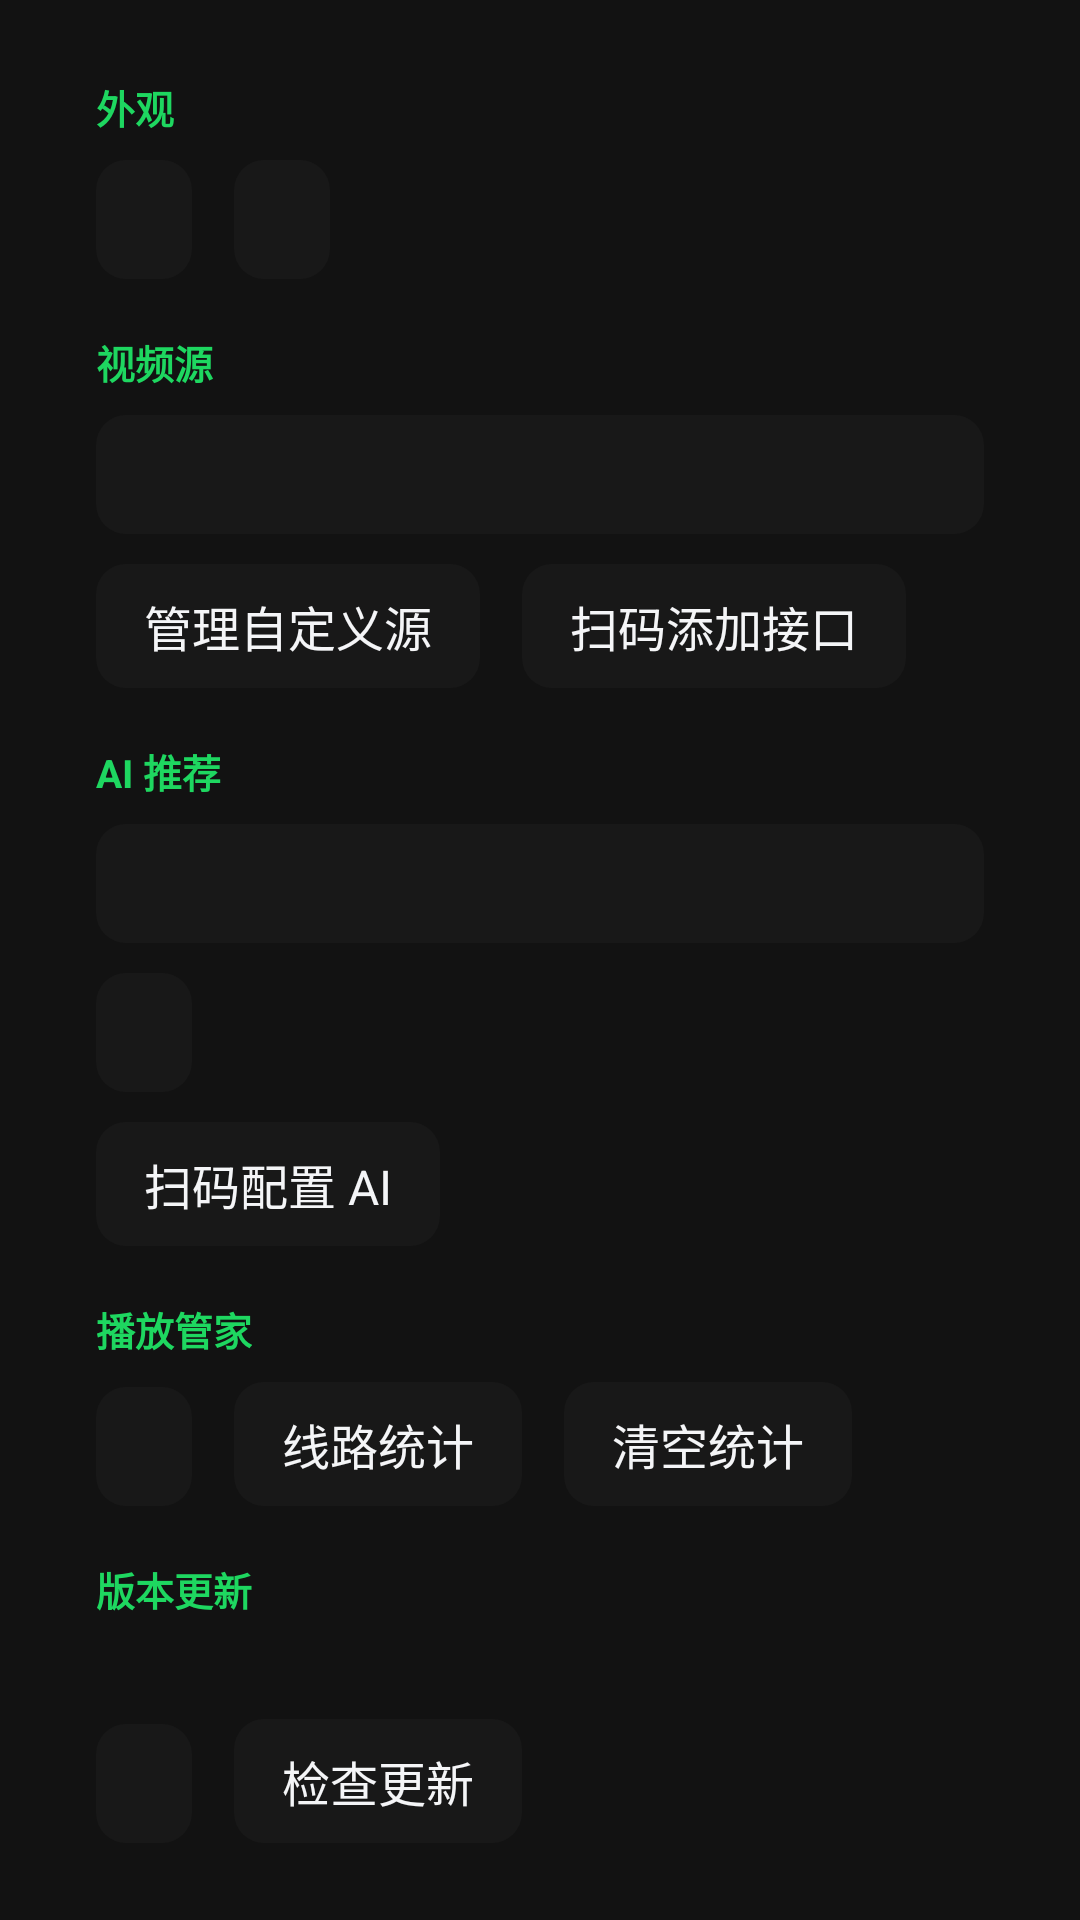

Write the Android layout XML for this screen, with the resource values it uses.
<!-- AndroidManifest.xml: application theme Theme.TvBox -->
<!-- res/layout/fragment_settings.xml -->
﻿<?xml version="1.0" encoding="utf-8"?>
<ScrollView xmlns:android="http://schemas.android.com/apk/res/android"
    android:id="@+id/settings_scroll"
    android:layout_width="match_parent"
    android:layout_height="match_parent"
    android:fillViewport="true"
    android:focusable="false"
    android:scrollbars="none">

    <LinearLayout
        android:layout_width="match_parent"
        android:layout_height="wrap_content"
        android:orientation="vertical"
        android:paddingLeft="32dp"
        android:paddingRight="32dp"
        android:paddingTop="8dp"
        android:paddingBottom="24dp">

        
        <TextView
            style="@style/SettingsSectionHeader"
            android:text="@string/appearance" />

        <LinearLayout
            android:layout_width="match_parent"
            android:layout_height="wrap_content"
            android:orientation="horizontal">

            <TextView
                android:id="@+id/settings_theme"
                style="@style/Widget.Tv.NavButton"
                android:layout_width="wrap_content"
                android:layout_height="wrap_content" />

            <TextView
                android:id="@+id/settings_font"
                style="@style/Widget.Tv.NavButton"
                android:layout_width="wrap_content"
                android:layout_height="wrap_content"
                android:layout_marginLeft="14dp" />
        </LinearLayout>

        
        <TextView
            style="@style/SettingsSectionHeader"
            android:text="@string/video_sources" />

        <TextView
            android:id="@+id/settings_api"
            style="@style/Widget.Tv.NavButton"
            android:layout_width="match_parent"
            android:layout_height="wrap_content"
            android:ellipsize="end"
            android:gravity="left|center_vertical"
            android:maxLines="1" />

        <LinearLayout
            android:layout_width="match_parent"
            android:layout_height="wrap_content"
            android:layout_marginTop="10dp"
            android:orientation="horizontal">

            <TextView
                android:id="@+id/settings_api_manage"
                style="@style/Widget.Tv.NavButton"
                android:layout_width="wrap_content"
                android:layout_height="wrap_content"
                android:text="@string/manage_custom_sources" />

            <TextView
                android:id="@+id/settings_api_qr"
                style="@style/Widget.Tv.NavButton"
                android:layout_width="wrap_content"
                android:layout_height="wrap_content"
                android:layout_marginLeft="14dp"
                android:text="@string/qr_add_source" />
        </LinearLayout>

        
        <TextView
            style="@style/SettingsSectionHeader"
            android:text="@string/ai_recommend" />

        <TextView
            android:id="@+id/settings_ai_provider"
            style="@style/Widget.Tv.NavButton"
            android:layout_width="match_parent"
            android:layout_height="wrap_content"
            android:ellipsize="end"
            android:gravity="left|center_vertical"
            android:maxLines="1" />

        <LinearLayout
            android:layout_width="match_parent"
            android:layout_height="wrap_content"
            android:layout_marginTop="10dp"
            android:orientation="horizontal">

            <TextView
                android:id="@+id/settings_ai_key"
                style="@style/Widget.Tv.NavButton"
                android:layout_width="wrap_content"
                android:layout_height="wrap_content" />
        </LinearLayout>

        <TextView
            android:id="@+id/settings_ai_qr"
            style="@style/Widget.Tv.NavButton"
            android:layout_width="wrap_content"
            android:layout_height="wrap_content"
            android:layout_marginTop="10dp"
            android:text="@string/qr_ai_title" />

        
        <TextView
            style="@style/SettingsSectionHeader"
            android:text="@string/playback_manager" />

        <LinearLayout
            android:layout_width="match_parent"
            android:layout_height="wrap_content"
            android:orientation="horizontal">

            <TextView
                android:id="@+id/settings_auto_line"
                style="@style/Widget.Tv.NavButton"
                android:layout_width="wrap_content"
                android:layout_height="wrap_content" />

            <TextView
                android:id="@+id/settings_stats"
                style="@style/Widget.Tv.NavButton"
                android:layout_width="wrap_content"
                android:layout_height="wrap_content"
                android:layout_marginLeft="14dp"
                android:text="@string/line_stats" />

            <TextView
                android:id="@+id/settings_stats_clear"
                style="@style/Widget.Tv.NavButton"
                android:layout_width="wrap_content"
                android:layout_height="wrap_content"
                android:layout_marginLeft="14dp"
                android:text="@string/clear_stats" />
        </LinearLayout>

        
        <TextView
            style="@style/SettingsSectionHeader"
            android:text="@string/version_update" />

        <TextView
            android:id="@+id/settings_version"
            android:layout_width="match_parent"
            android:layout_height="wrap_content"
            android:layout_marginBottom="8dp"
            android:textColor="@color/text_secondary"
            android:textSize="13sp" />

        <LinearLayout
            android:layout_width="match_parent"
            android:layout_height="wrap_content"
            android:orientation="horizontal">

            <TextView
                android:id="@+id/settings_check_toggle"
                style="@style/Widget.Tv.NavButton"
                android:layout_width="wrap_content"
                android:layout_height="wrap_content" />

            <TextView
                android:id="@+id/settings_update_action"
                style="@style/Widget.Tv.NavButton"
                android:layout_width="wrap_content"
                android:layout_height="wrap_content"
                android:layout_marginLeft="14dp"
                android:text="@string/check_update" />
        </LinearLayout>

        <ProgressBar
            android:id="@+id/settings_ota_progress"
            style="?android:attr/progressBarStyleHorizontal"
            android:layout_width="match_parent"
            android:layout_height="wrap_content"
            android:layout_marginTop="10dp"
            android:max="100"
            android:progress="0"
            android:visibility="gone" />

        <TextView
            android:id="@+id/settings_ota_status"
            android:layout_width="match_parent"
            android:layout_height="wrap_content"
            android:layout_marginTop="6dp"
            android:textColor="@color/text_secondary"
            android:textSize="13sp"
            android:visibility="gone" />

        <LinearLayout
            android:id="@+id/settings_extension_services"
            android:layout_width="match_parent"
            android:layout_height="wrap_content"
            android:orientation="vertical"
            android:visibility="gone">

            
            <TextView
                style="@style/SettingsSectionHeader"
                android:text="@string/extension_services" />

            <LinearLayout
                android:layout_width="match_parent"
                android:layout_height="wrap_content"
                android:orientation="horizontal">

                <TextView
                    android:id="@+id/settings_iptv"
                    style="@style/Widget.Tv.NavButton"
                    android:layout_width="0dp"
                    android:layout_height="wrap_content"
                    android:layout_weight="1"
                    android:ellipsize="end"
                    android:gravity="left|center_vertical"
                    android:maxLines="1" />

                <TextView
                    android:id="@+id/settings_iptv_test"
                    style="@style/Widget.Tv.NavButton"
                    android:layout_width="wrap_content"
                    android:layout_height="wrap_content"
                    android:layout_marginLeft="14dp"
                    android:text="@string/test_service" />
            </LinearLayout>

            <LinearLayout
                android:layout_width="match_parent"
                android:layout_height="wrap_content"
                android:layout_marginTop="10dp"
                android:orientation="horizontal">

                <TextView
                    android:id="@+id/settings_platform"
                    style="@style/Widget.Tv.NavButton"
                    android:layout_width="0dp"
                    android:layout_height="wrap_content"
                    android:layout_weight="1"
                    android:ellipsize="end"
                    android:gravity="left|center_vertical"
                    android:maxLines="1" />

                <TextView
                    android:id="@+id/settings_platform_test"
                    style="@style/Widget.Tv.NavButton"
                    android:layout_width="wrap_content"
                    android:layout_height="wrap_content"
                    android:layout_marginLeft="14dp"
                    android:text="@string/test_service" />
            </LinearLayout>
        </LinearLayout>
    </LinearLayout>
</ScrollView>
<!-- resources referenced by this layout -->
<resources>
  <color name="text_secondary">#B3B3B3</color>
  <string name="ai_recommend">AI 推荐</string>
  <string name="appearance">外观</string>
  <string name="check_update">检查更新</string>
  <string name="clear_stats">清空统计</string>
  <string name="extension_services">扩展服务</string>
  <string name="line_stats">线路统计</string>
  <string name="manage_custom_sources">管理自定义源</string>
  <string name="playback_manager">播放管家</string>
  <string name="qr_add_source">扫码添加接口</string>
  <string name="qr_ai_title">扫码配置 AI</string>
  <string name="test_service">测试</string>
  <string name="version_update">版本更新</string>
  <string name="video_sources">视频源</string>
  <style name="SettingsSectionHeader" parent="">
          <item name="android:layout_width">wrap_content</item>
          <item name="android:layout_height">wrap_content</item>
          <item name="android:textColor">@color/accent</item>
          <item name="android:textSize">13sp</item>
          <item name="android:textStyle">bold</item>
          <item name="android:layout_marginTop">18dp</item>
          <item name="android:layout_marginBottom">8dp</item>
      </style>
  <style name="Widget.Tv.NavButton" parent="">
          <item name="android:background">@drawable/bg_nav_button</item>
          <item name="android:textColor">@color/text_primary</item>
          <item name="android:textSize">16sp</item>
          <item name="android:paddingLeft">16dp</item>
          <item name="android:paddingRight">16dp</item>
          <item name="android:paddingTop">9dp</item>
          <item name="android:paddingBottom">9dp</item>
          <item name="android:focusable">true</item>
          <item name="android:clickable">true</item>
          <item name="android:gravity">center</item>
      </style>
  <style name="Theme.TvBox" parent="Theme.AppCompat.NoActionBar">
          <item name="android:windowBackground">@color/screen_bg</item>
          <item name="android:colorBackground">@color/screen_bg</item>
          <item name="colorAccent">@color/accent</item>
          <item name="android:textColorPrimary">@color/text_primary</item>
          <item name="android:textColorSecondary">@color/text_secondary</item>
      </style>
  <color name="accent">#1ED760</color>
  <!-- drawable bg_nav_button (drawable) -->
  <?xml version="1.0" encoding="utf-8"?>
  <selector xmlns:android="http://schemas.android.com/apk/res/android">
      <item android:state_focused="true">
          <shape android:shape="rectangle">
              <solid android:color="@color/card_bg_secondary" />
              <stroke android:width="3dp" android:color="@color/focus_stroke" />
              <corners android:radius="10dp" />
          </shape>
      </item>
      <item android:state_selected="true">
          <shape android:shape="rectangle">
              <solid android:color="@color/accent_soft" />
              <stroke android:width="1dp" android:color="@color/accent_dim" />
              <corners android:radius="10dp" />
          </shape>
      </item>
      <item android:state_pressed="true">
          <shape android:shape="rectangle">
              <solid android:color="@color/card_bg_secondary" />
              <corners android:radius="10dp" />
          </shape>
      </item>
      <item>
          <shape android:shape="rectangle">
              <solid android:color="@color/card_bg" />
              <corners android:radius="10dp" />
          </shape>
      </item>
  </selector>
  <color name="text_primary">#F4F5F7</color>
  <color name="screen_bg">#121212</color>
  <color name="card_bg_secondary">#252525</color>
  <color name="focus_stroke">#FFFFFF</color>
  <color name="accent_soft">#331ED760</color>
  <color name="accent_dim">#1DB954</color>
  <color name="card_bg">#181818</color>
</resources>
